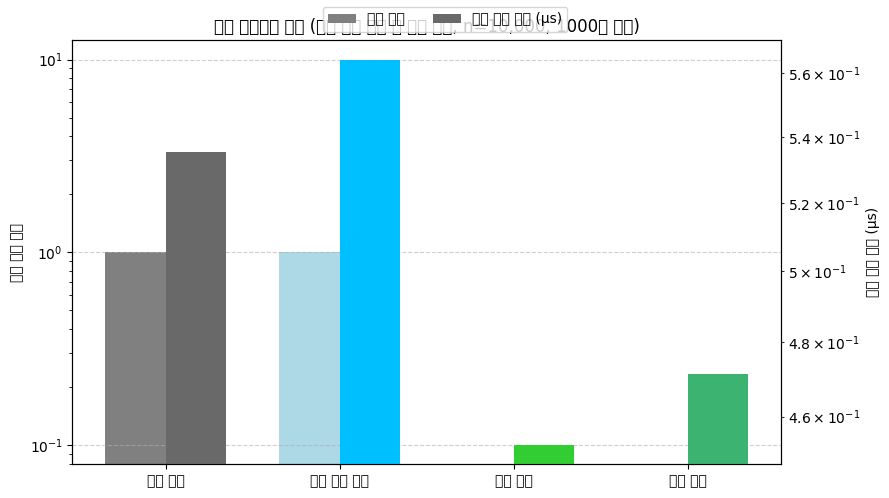

Python code for this plot:
# ===============================================================
# 탐색 알고리즘 성능 비교 
# 모든 함수는 동일한 매개변수 시그니처 (arr, key, low, high)
# 각 알고리즘의 평균 비교 횟수와 실행시간을 측정하여 그래프로 시각화
# ===============================================================
import random, time
import matplotlib.pyplot as plt
plt.rcParams["font.family"] = "Malgun Gothic"   # 한글 폰트 지정

# 1. 순차 탐색 (Sequential Search) : O(n)
def linear_search(A, key, low=0, high=None):
    if high is None:
        high = len(arr) - 1 # high 기본값 처리
    count = 0 # 비교 연산 횟수 카운트
    for i in range(low, high + 1): # low ~ high까지 순차 탐색
        count += 1
        if arr[i] == key : # 키를 찾으면
            return i, count # 인덱스와 비교 횟수 반환
        return -1, count # 못 찾으면 -1 반환
    
        


# 2. 이동 평균 탐색 (Sequential Search with Transpose) : 평균 O(n)

def sequential_search_transpose(A, key, low=0, high=None):
    if high is None:
        high = len(arr) - 1 # high 기본값 처리
    count = 0 # 비교 연산 횟수 카운트
    for i in range(low, high + 1): # low ~ high까지 순차 탐색
        count += 1
        if arr[i] == key : # 키를 찾으면
            
            # 찾은 경우 앞의 원소와 자리 교환
            if i > low : # 첫 번째 원소가 아니라면 
                arr[i], arr[i-1] = arr[i-1], arr[i]
                i -= 1 # 인덱스 한 칸 앞으로
                
            return i, count # 인덱스와 비교 횟수 반환
        return -1, count # 못 찾으면 -1 반환

# 3. 이진 탐색 (Binary Search) # O(log n)

def binary_search_iter(A, key, low=0, high=None):
    if high is None:
        high = len(arr) - 1     # high 기본값 처리
    count = 0                   # 비교 연산 횟수 카운트
    left, right = low, high     # 탐색 구간 초기화
    mid = (left + right) // 2   # 중앙 인덱스 값
    if arr[mid] == key:         # 찾은 경우
        return mid, count
    elif arr[mid] < key :       # 키가 더 크면 오른쪽 반 탐색
        left = mid + 1
    else:                       # 키가 더 작으면 왼쪽 반 탐색
        right = mid - 1
    return -1, count            # 탐색 실패
    
# 4. 보간 탐색 (Interpolation Search)

def interpolation_search(A, key, low=0, high=None):
    if high is None:
        high = len(arr) - 1     # high 기본값 처리
    count = 0                   # 비교 연산 횟수 카운트
    left, right = low, high     # 탐색 구간 초기화
    mid = (left + right) // 2   # 중앙 인덱스 값
    if arr[mid] == key:         # 찾은 경우
        return mid, count
    elif arr[mid] < key :       # 키가 더 크면 오른쪽 반 탐색
        left = mid + 1
    else:                       # 키가 더 작으면 왼쪽 반 탐색
        right = mid - 1
    return -1, count            # 탐색 실패


# 5. 성능 테스트
n = 10000                                    # 데이터 크기
arr = sorted(random.sample(range(n * 3), n)) # 정렬된 랜덤 배열 생성 
targets = random.sample(arr, 1000)           #  1000개의 임의 target 값을 각 탐색 알고리즘으로 탐색

def measure(func, arr, targets): # 평균 비교 횟수와 평균 실행시간 측정
    total_time, total_cmp = 0, 0
    for t in targets:
        test_arr = arr[:]                   
        start = time.perf_counter()          # 탐색 시작 시간
        _, cmp_cnt = func(test_arr, t, 0, len(test_arr) - 1)
        total_time += time.perf_counter() - start
        total_cmp += cmp_cnt    
    return total_time / len(targets), total_cmp / len(targets) # 평균 시간(초)과 평균 비교 횟수 반환

linear_t, linear_c = measure(linear_search, arr, targets)
sequential_t, sequential_c = measure(sequential_search_transpose, arr, targets)
binary_t, binary_c = measure(binary_search_iter, arr, targets)
interp_t, interp_c = measure(interpolation_search, arr, targets)

print("=== 탐색 알고리즘 성능 비교 결과 ===")
print(f"순차 탐색 : 평균 {linear_c:.2f}회 비교, 평균시간 {linear_t*1e6:.2f} μs")
print(f"이동 평균 탐색 : 평균 {sequential_c:.2f}회 비교, 평균시간 {sequential_t*1e6:.2f} μs")
print(f"이진 탐색 : 평균 {binary_c:.2f}회 비교, 평균시간 {binary_t*1e6:.2f} μs")
print(f"보간 탐색 : 평균 {interp_c:.2f}회 비교, 평균시간 {interp_t*1e6:.2f} μs")

# 6. 시각화 (비교 횟수 및 실행 시간)
import numpy as np
labels = ["순차 탐색", "이동 평균 탐색", "이진 탐색", "보간 탐색"]
compare_counts = [linear_c, sequential_c, binary_c, interp_c]
times = [linear_t*1e6, sequential_t*1e6, binary_t*1e6, interp_t*1e6] 

x = np.arange(len(labels))
width = 0.35
fig, ax1 = plt.subplots(figsize=(9, 5))

# 왼쪽 y축: 비교 횟수
bars1 = ax1.bar(x - width/2, compare_counts, width,
                label="비교 횟수", color=["gray", "lightblue", "skyblue", "lightgreen"])
ax1.set_ylabel("평균 비교 횟수")
ax1.set_title("탐색 알고리즘 비교 (비교 연산 횟수 및 실행 시간, n=10,000, 1000회 평균)")
ax1.set_xticks(x)
ax1.set_xticklabels(labels)
ax1.grid(axis='y', linestyle='--', alpha=0.6)
ax1.set_yscale("log")

# 오른쪽 y축: 실행 시간 
ax2 = ax1.twinx()
bars2 = ax2.bar(x + width/2, times, width, label="평균 실행 시간 (μs)", \
                color=["dimgray", "deepskyblue", "limegreen", "mediumseagreen"])
ax2.set_ylabel("평균 실행 시간 (μs)")
ax2.set_yscale("log")

fig.legend(loc="upper center", ncol=2)
plt.tight_layout()
plt.show()
